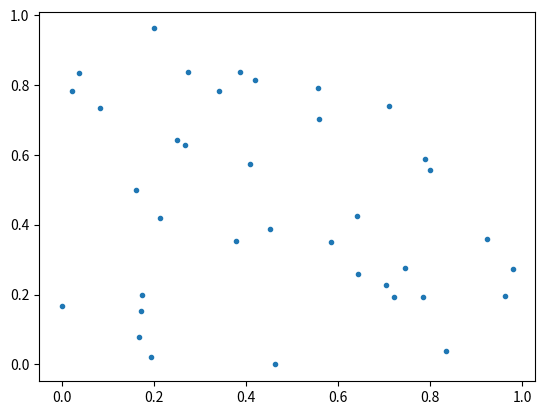

Recreate this plot in Python.
import math
import matplotlib.pyplot as plt
from decimal import*
import random

#this is a test, please work

getcontext().prec = 100

def T(Z):
    a = Decimal(Decimal('1')/Z[0]) - Decimal(math.floor(Decimal('1')/Z[0]))
    # 1/x - floor(1/x)
    b = Decimal('1')/(Z[1] + Decimal(math.floor(Decimal('1')/Z[0])))
    return [a,b]
#  a = Decimal(Z[0]*10) - Decimal(math.floor(Z[0]*10))
#  b = (Decimal(Z[1]) + Decimal(math.floor(Z[0]*10)))/10
#  return [a,b]

def addx_toplot(x, P):
    point = [Decimal(x),Decimal('0')]
    x_points = [Decimal(x)]
    y_points = [Decimal('0')]
    a = Decimal(x)
    while a > 1E-2:
        point = T(point)
        print(point[0])
        print(str(point[1]) + "\n")
        x_points.append(point[0])
        y_points.append(point[1])
        a = point[0]
    P[0] = P[0] + x_points
    P[1] = P[1] + y_points

points = [[],[]]
#addx_toplot(Decimal(2/3), points)
"""
M = 2000
for n in range(1,M):
    z = Decimal(((n - random.uniform(0,1))/M))
    addx_toplot(z,points)
"""
addx_toplot(0.4625348752973409502734985267834950189327435984, points)
plt.scatter(points[0],points[1], marker=".")
plt.show()
